Dataset: Mango-Dataset (GitHub, muhammadimran-ui/Mango-Dataset). Classes: damage, good mango, over ripe mango, under ripe mango.

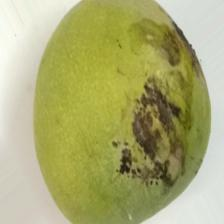
Label: damage

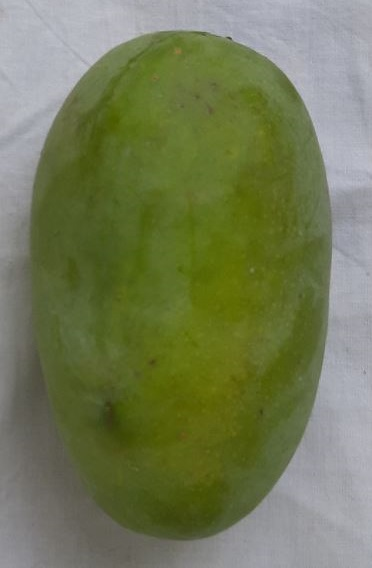
Label: good mango

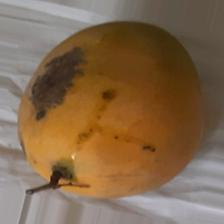
Label: damage

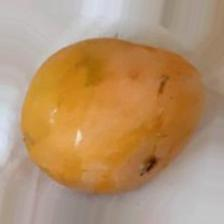
Label: over ripe mango

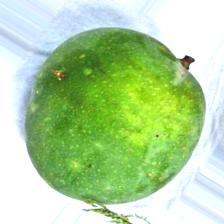
Label: under ripe mango

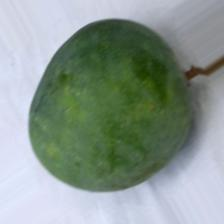
Label: under ripe mango
